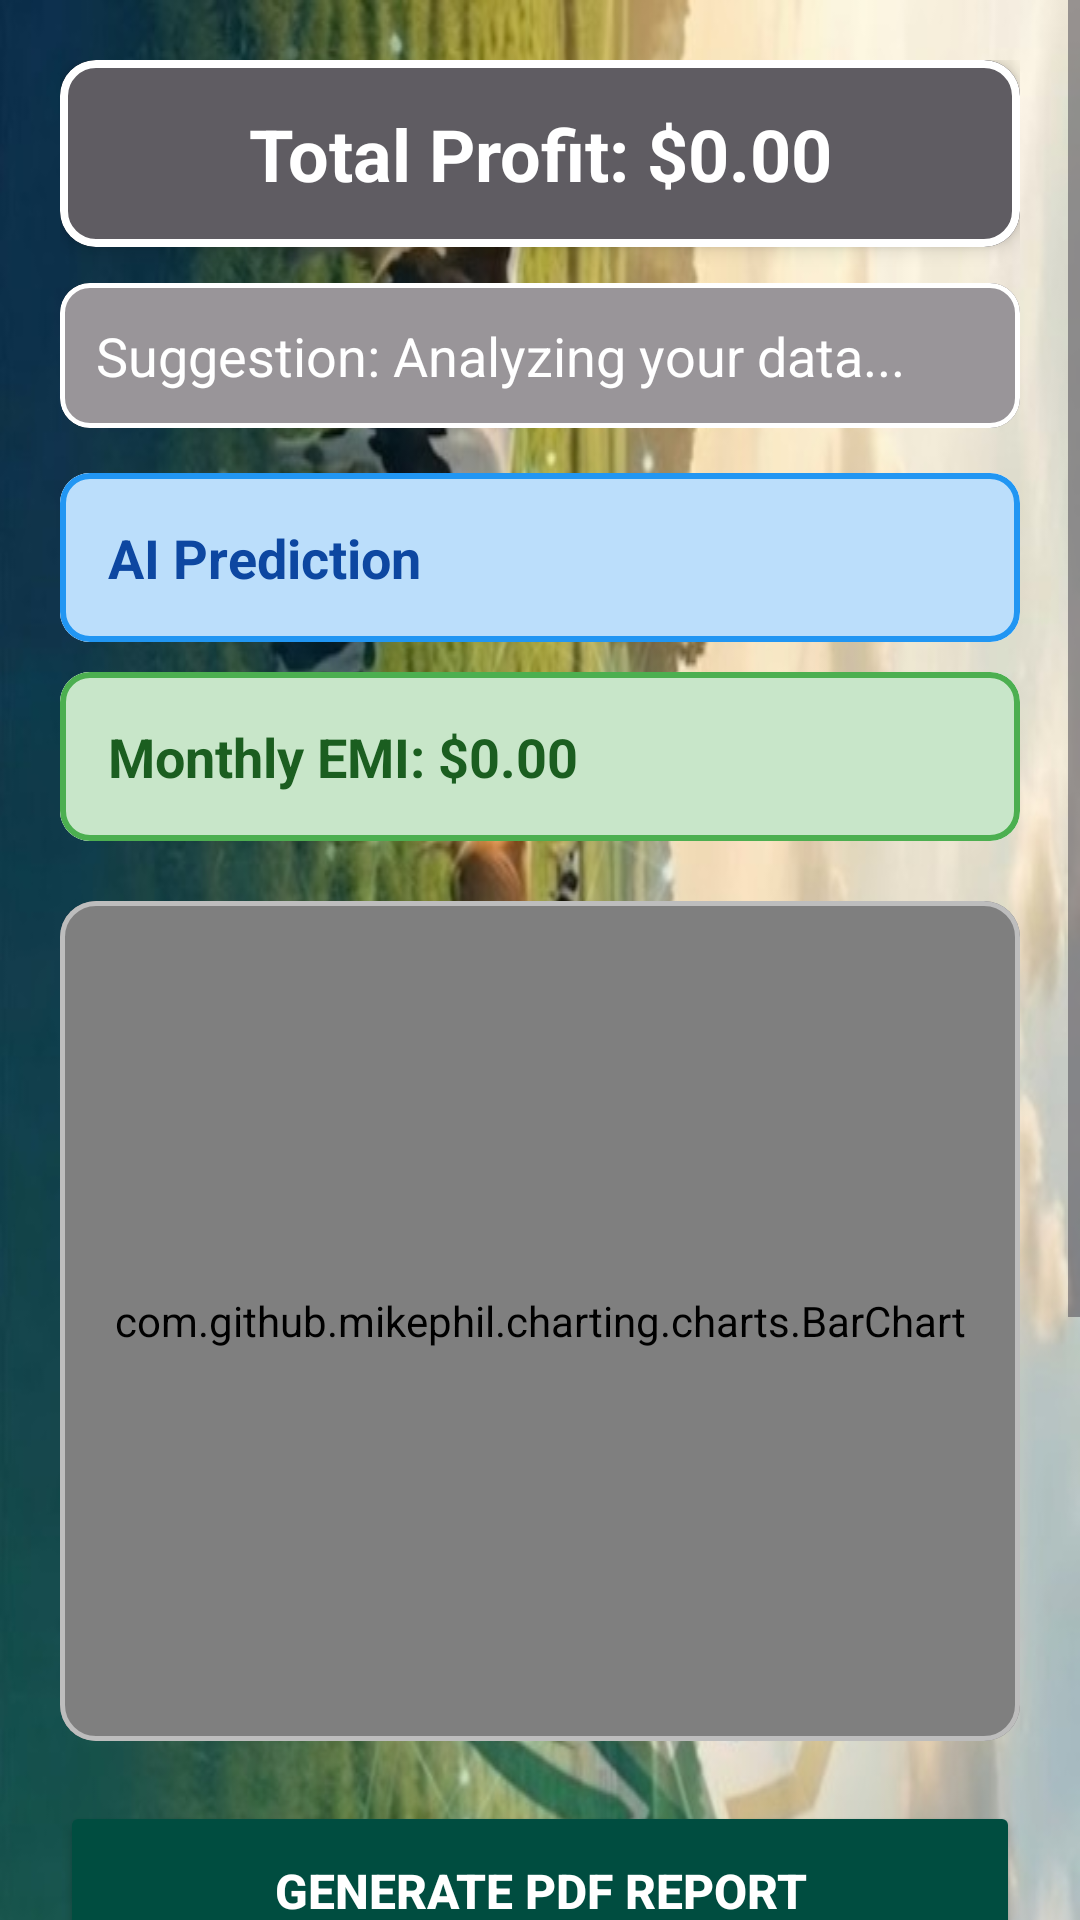

Layout XML and referenced resources for this Android screen:
<!-- AndroidManifest.xml: application theme Theme.CowBusiness -->
<!-- res/layout/activity_result.xml -->
<?xml version="1.0" encoding="utf-8"?>
<ScrollView xmlns:android="http://schemas.android.com/apk/res/android"
    xmlns:app="http://schemas.android.com/apk/res-auto"
    android:layout_width="match_parent"
    android:layout_height="match_parent"
    android:fillViewport="true">

    <LinearLayout
        android:orientation="vertical"
        android:padding="20dp"
        android:layout_width="match_parent"
        android:layout_height="wrap_content"
        android:background="@drawable/app_background">

        <com.google.android.material.card.MaterialCardView
            android:layout_width="match_parent"
            android:layout_height="wrap_content"
            android:layout_marginBottom="12dp"
            app:cardCornerRadius="12dp"
            app:cardElevation="4dp"
            app:strokeWidth="2.5dp"
            app:strokeColor="#FFFFFF">

            <TextView
                android:id="@+id/profitText"
                android:layout_width="match_parent"
                android:layout_height="wrap_content"
                android:background="#99000000"
                android:gravity="center"
                android:padding="15dp"
                android:text="Total Profit: $0.00"
                android:textColor="#FFFFFF"
                android:textSize="24sp"
                android:textStyle="bold" />
        </com.google.android.material.card.MaterialCardView>

        <com.google.android.material.card.MaterialCardView
            android:layout_width="match_parent"
            android:layout_height="wrap_content"
            android:layout_marginBottom="15dp"
            app:cardCornerRadius="10dp"
            app:strokeWidth="1.5dp"
            app:strokeColor="#FFFFFF">

            <TextView
                android:id="@+id/suggestionText"
                android:layout_width="match_parent"
                android:layout_height="wrap_content"
                android:background="#66000000"
                android:padding="12dp"
                android:text="Suggestion: Analyzing your data..."
                android:textColor="#FFFFFF"
                android:textSize="18sp" />
        </com.google.android.material.card.MaterialCardView>

        <com.google.android.material.card.MaterialCardView
            android:layout_width="match_parent"
            android:layout_height="wrap_content"
            android:layout_marginBottom="10dp"
            app:cardCornerRadius="10dp"
            app:strokeWidth="2dp"
            app:strokeColor="#2196F3">

            <TextView
                android:id="@+id/aiText"
                android:layout_width="match_parent"
                android:layout_height="wrap_content"
                android:background="#BBDEFB"
                android:padding="16dp"
                android:text="AI Prediction"
                android:textColor="#0D47A1"
                android:textSize="18sp"
                android:textStyle="bold" />
        </com.google.android.material.card.MaterialCardView>

        <com.google.android.material.card.MaterialCardView
            android:layout_width="match_parent"
            android:layout_height="wrap_content"
            android:layout_marginBottom="20dp"
            app:cardCornerRadius="10dp"
            app:strokeWidth="2dp"
            app:strokeColor="#4CAF50">

            <TextView
                android:id="@+id/emiText"
                android:layout_width="match_parent"
                android:layout_height="wrap_content"
                android:background="#C8E6C9"
                android:padding="16dp"
                android:text="Monthly EMI: $0.00"
                android:textColor="#1B5E20"
                android:textSize="18sp"
                android:textStyle="bold" />
        </com.google.android.material.card.MaterialCardView>

        <com.google.android.material.card.MaterialCardView
            android:layout_width="match_parent"
            android:layout_height="wrap_content"
            android:layout_marginBottom="20dp"
            app:cardCornerRadius="12dp"
            app:strokeWidth="1.5dp"
            app:strokeColor="#BDBDBD">

            <com.github.mikephil.charting.charts.BarChart
                android:id="@+id/chart"
                android:layout_width="match_parent"
                android:layout_height="280dp"
                android:background="#CCFFFFFF"
                android:padding="10dp" />
        </com.google.android.material.card.MaterialCardView>

        <Button
            android:id="@+id/downloadPdfBtn"
            android:layout_width="match_parent"
            android:layout_height="60dp"
            android:layout_marginBottom="10dp"
            android:backgroundTint="#004D40"
            android:text="GENERATE PDF REPORT"
            android:textColor="#FFFFFF"
            android:textSize="16sp"
            android:textStyle="bold"
            app:icon="@android:drawable/ic_menu_save"
            app:iconGravity="textStart"
            android:elevation="4dp"/>

        <Button
            android:id="@+id/exitBtn"
            android:layout_width="match_parent"
            android:layout_height="60dp"
            android:backgroundTint="#D32F2F"
            android:text="BACK TO CALCULATOR"
            android:textColor="#FFFFFF"
            android:textSize="16sp"
            android:textStyle="bold"
            android:elevation="4dp" />

    </LinearLayout>
</ScrollView>
<!-- resources referenced by this layout -->
<resources>
  <!-- drawable app_background: jpeg bitmap (drawable, 102389 bytes) -->
  <style name="Theme.CowBusiness" parent="Theme.Material3.DayNight.NoActionBar" />
</resources>
